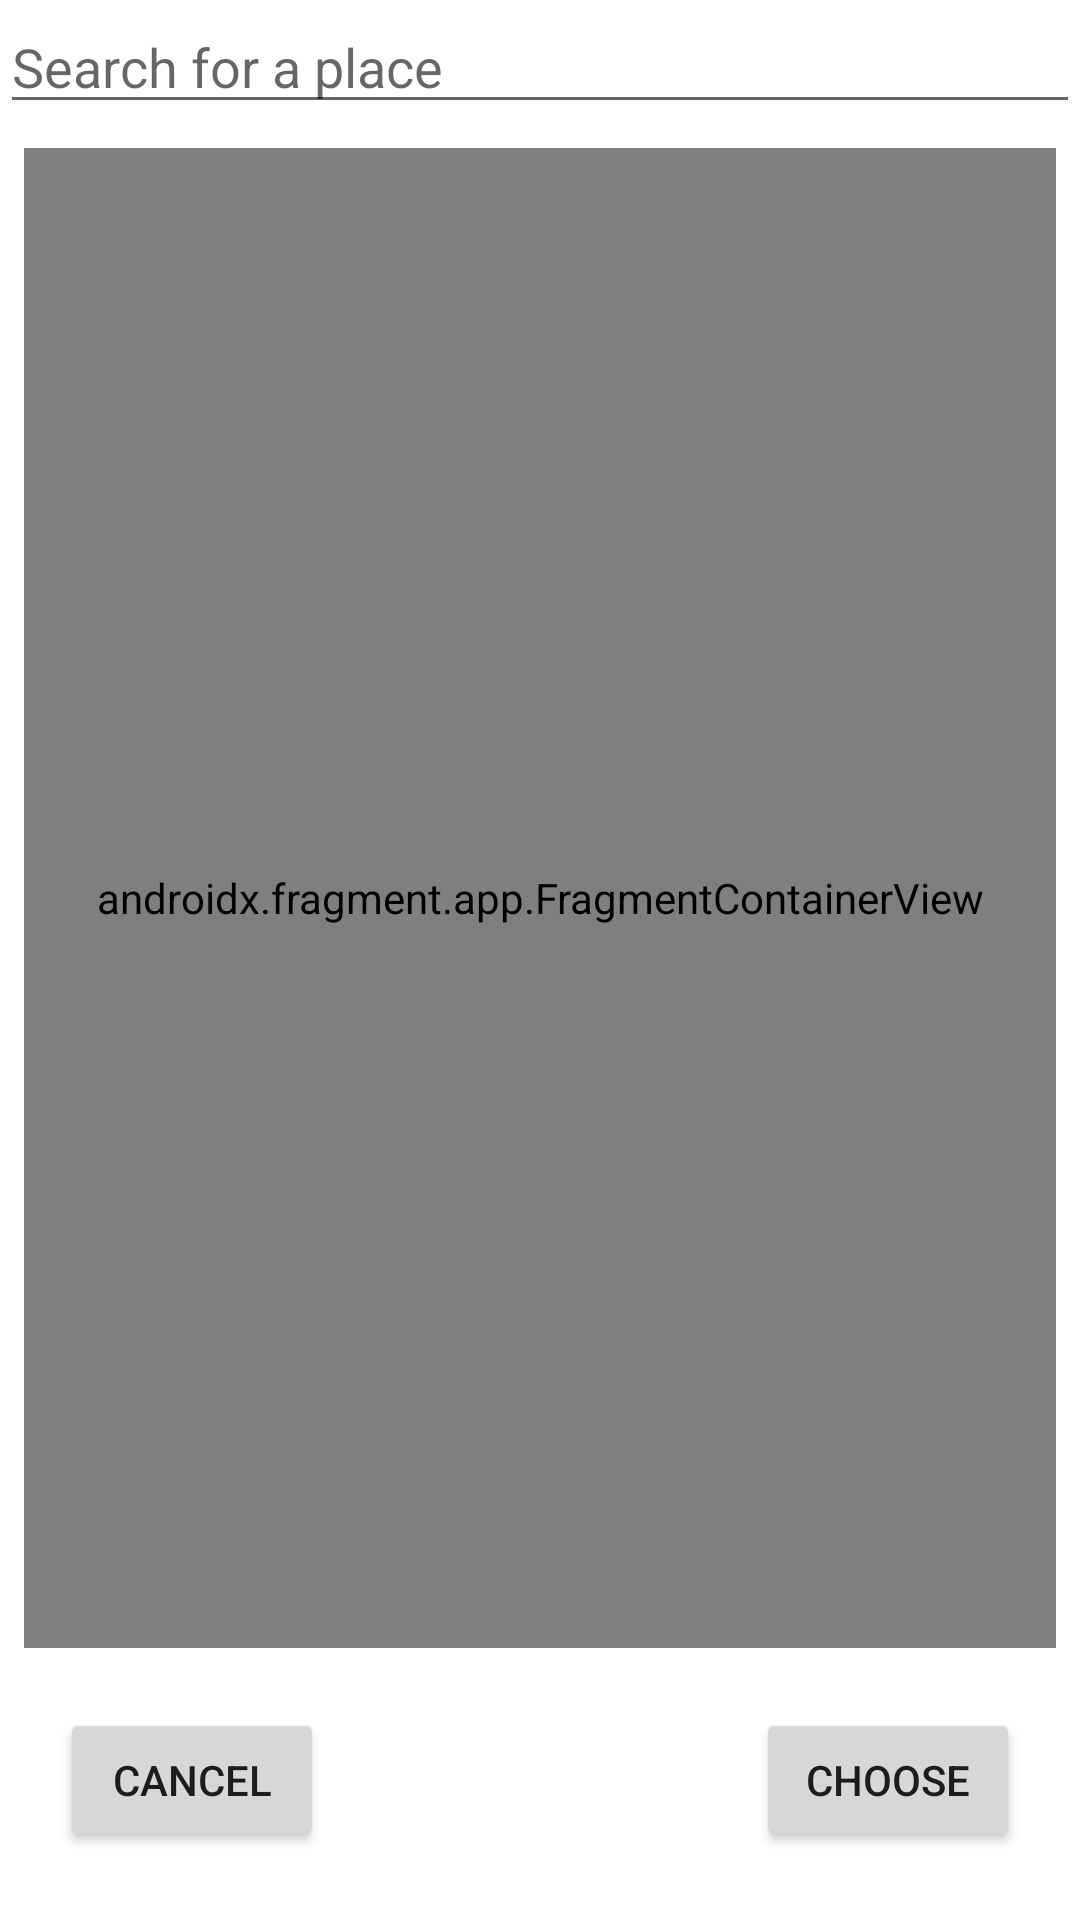

Android layout source for this screen:
<!-- AndroidManifest.xml: application theme Theme.MyApplication -->
<!-- res/layout/activity_maps.xml -->
<?xml version="1.0" encoding="utf-8"?>
<RelativeLayout xmlns:android="http://schemas.android.com/apk/res/android"
    android:layout_width="match_parent"
    android:layout_height="match_parent">

    <AutoCompleteTextView
        android:layout_width="match_parent"
        android:layout_height="wrap_content"
        android:id="@+id/search_bar"
        android:hint="Search for a place"
        android:imeOptions="actionSearch"/>

    <androidx.fragment.app.FragmentContainerView
        android:id="@+id/map"
        class = "com.google.android.gms.maps.SupportMapFragment"
        android:layout_width="match_parent"
        android:layout_height="500dp"
        android:layout_margin="8dp"
        android:layout_below="@id/search_bar"/>

    <Button
        android:layout_width="wrap_content"
        android:layout_height="wrap_content"
        android:id="@+id/cancelBTN"
        android:text="cancel"
        android:layout_below="@+id/map"
        android:layout_alignLeft="@id/map"
        android:layout_margin="12dp"/>

    <Button
        android:layout_width="wrap_content"
        android:layout_height="wrap_content"
        android:id="@+id/chooseBTN"
        android:text="Choose"
        android:layout_below="@id/map"
        android:layout_alignRight="@id/map"
        android:layout_margin="12dp"/>


</RelativeLayout>
<!-- resources referenced by this layout -->
<resources>
  <style name="Theme.MyApplication" parent="Theme.MaterialComponents.DayNight.DarkActionBar">
          
          <item name="colorPrimary">@color/black</item>
          <item name="colorPrimaryVariant">@color/black</item>
          <item name="colorOnPrimary">@color/white</item>
          
          <item name="colorSecondary">@color/teal_200</item>
          <item name="colorSecondaryVariant">@color/teal_700</item>
          <item name="colorOnSecondary">@color/black</item>
          
          <item name="android:statusBarColor">?attr/colorPrimaryVariant</item>
          
          <item name="actionBarSize">60dp</item>
      </style>
  <color name="black">#FF000000</color>
  <color name="white">#FFFFFFFF</color>
  <color name="teal_200">#FF03DAC5</color>
  <color name="teal_700">#FF018786</color>
</resources>
